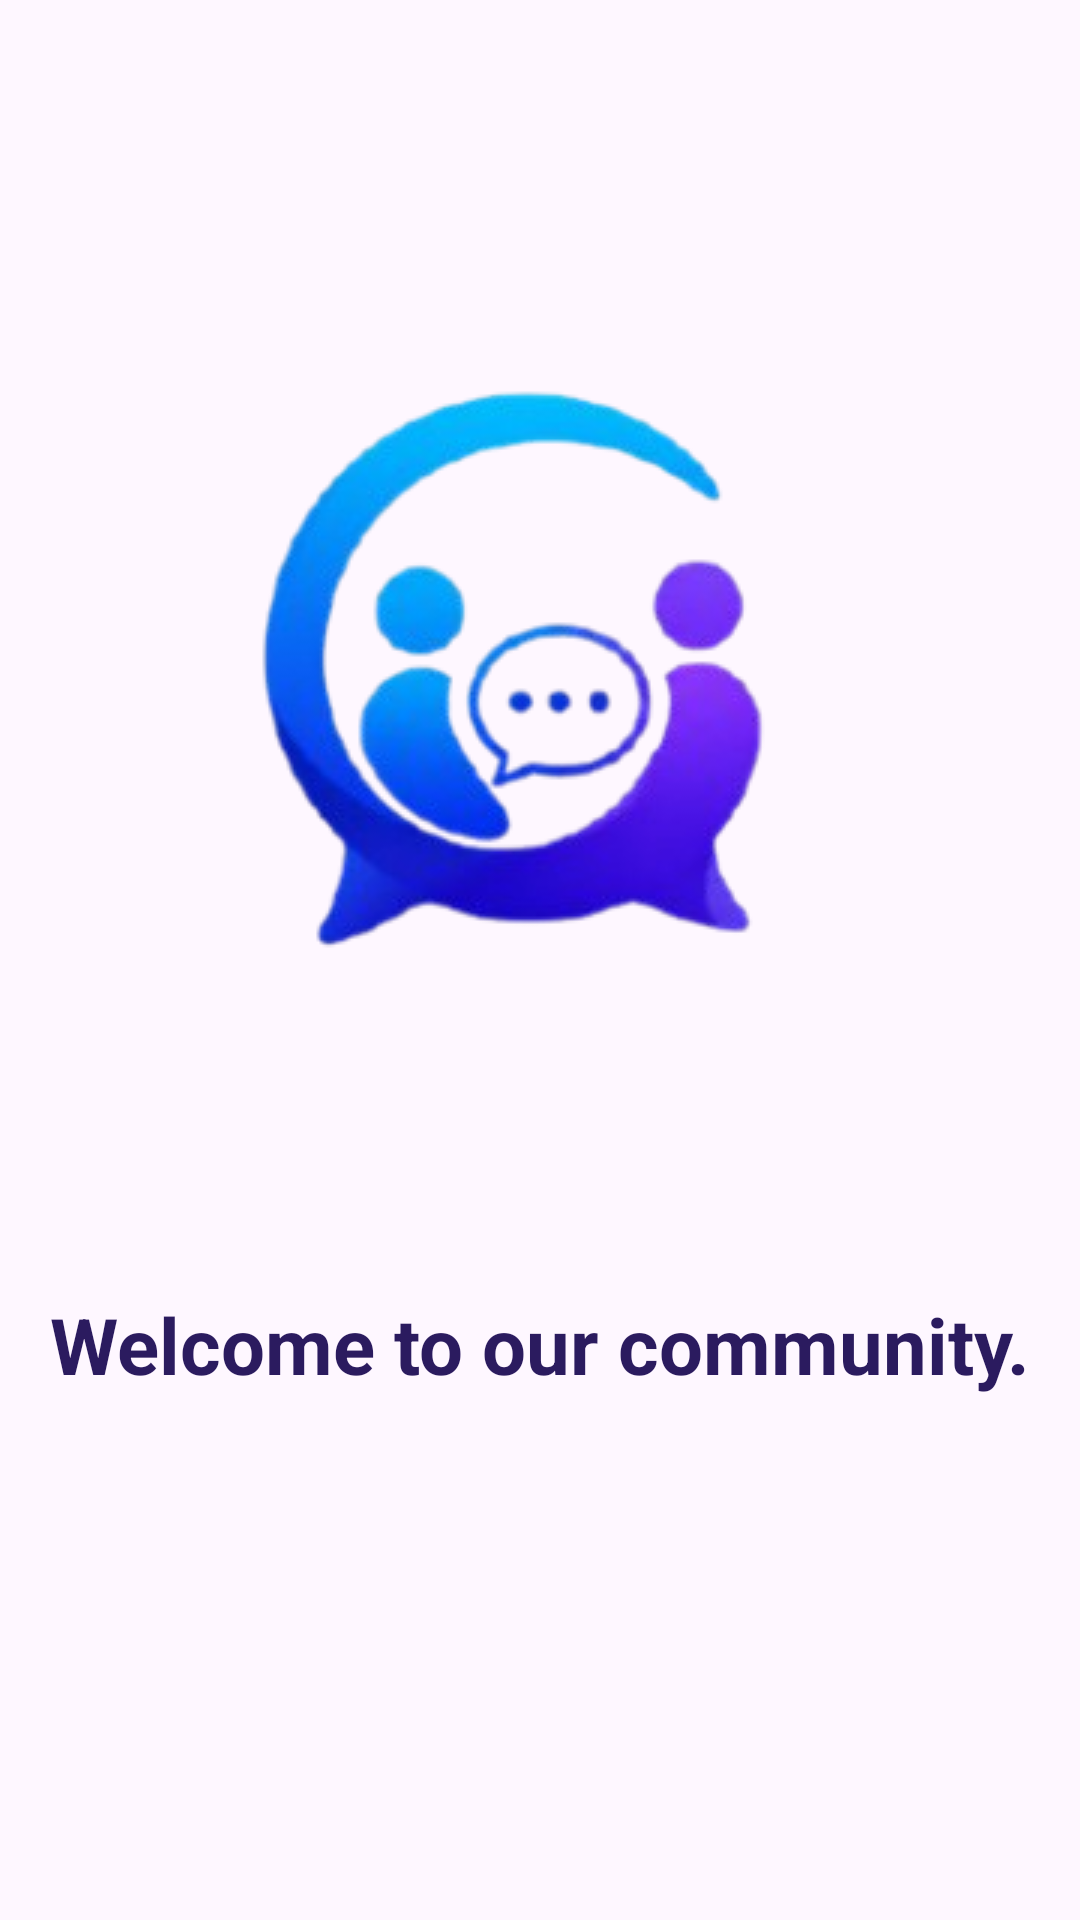

Write the Android layout XML for this screen, with the resource values it uses.
<!-- AndroidManifest.xml: application theme Theme.GetConnected -->
<!-- res/layout/activity_splash_screen.xml -->
<?xml version="1.0" encoding="utf-8"?>
<androidx.constraintlayout.widget.ConstraintLayout xmlns:android="http://schemas.android.com/apk/res/android"
    xmlns:app="http://schemas.android.com/apk/res-auto"
    xmlns:tools="http://schemas.android.com/tools"
    android:id="@+id/main"
    android:layout_width="match_parent"
    android:layout_height="match_parent"
    android:background="@drawable/get_connect_bg"
    tools:context=".activities.SplashScreen">

    <ImageView
        android:id="@+id/imageView"
        android:layout_width="wrap_content"
        android:layout_height="wrap_content"
        app:layout_constraintBottom_toBottomOf="parent"
        app:layout_constraintEnd_toEndOf="parent"
        app:layout_constraintHorizontal_bias="0.497"
        app:layout_constraintStart_toStartOf="parent"
        app:layout_constraintTop_toTopOf="parent"
        app:layout_constraintVertical_bias="0.222"
        app:srcCompat="@drawable/logo" />

    <TextView
        android:id="@+id/textView"
        android:layout_width="wrap_content"
        android:layout_height="wrap_content"
        android:layout_marginTop="24dp"
        android:text="@string/welcome"
        android:textSize="26sp"
        android:textStyle="bold"
        android:textColor="@color/splash_text_color"
        app:layout_constraintEnd_toEndOf="parent"
        app:layout_constraintStart_toStartOf="parent"
        app:layout_constraintTop_toBottomOf="@+id/imageView" />
</androidx.constraintlayout.widget.ConstraintLayout>
<!-- resources referenced by this layout -->
<resources>
  <color name="splash_text_color">#2B1B5F</color>
  
  
      //register page and login page and phone number page
  <!-- drawable logo: png bitmap (drawable, 47929 bytes) -->
  <string name="welcome">Welcome to our community.</string>
  
      //register page and login page and phone number page
  <style name="Theme.GetConnected" parent="Base.Theme.GetConnected" />
  <style name="Base.Theme.GetConnected" parent="Theme.Material3.DayNight.NoActionBar">
          
          
      </style>
</resources>
